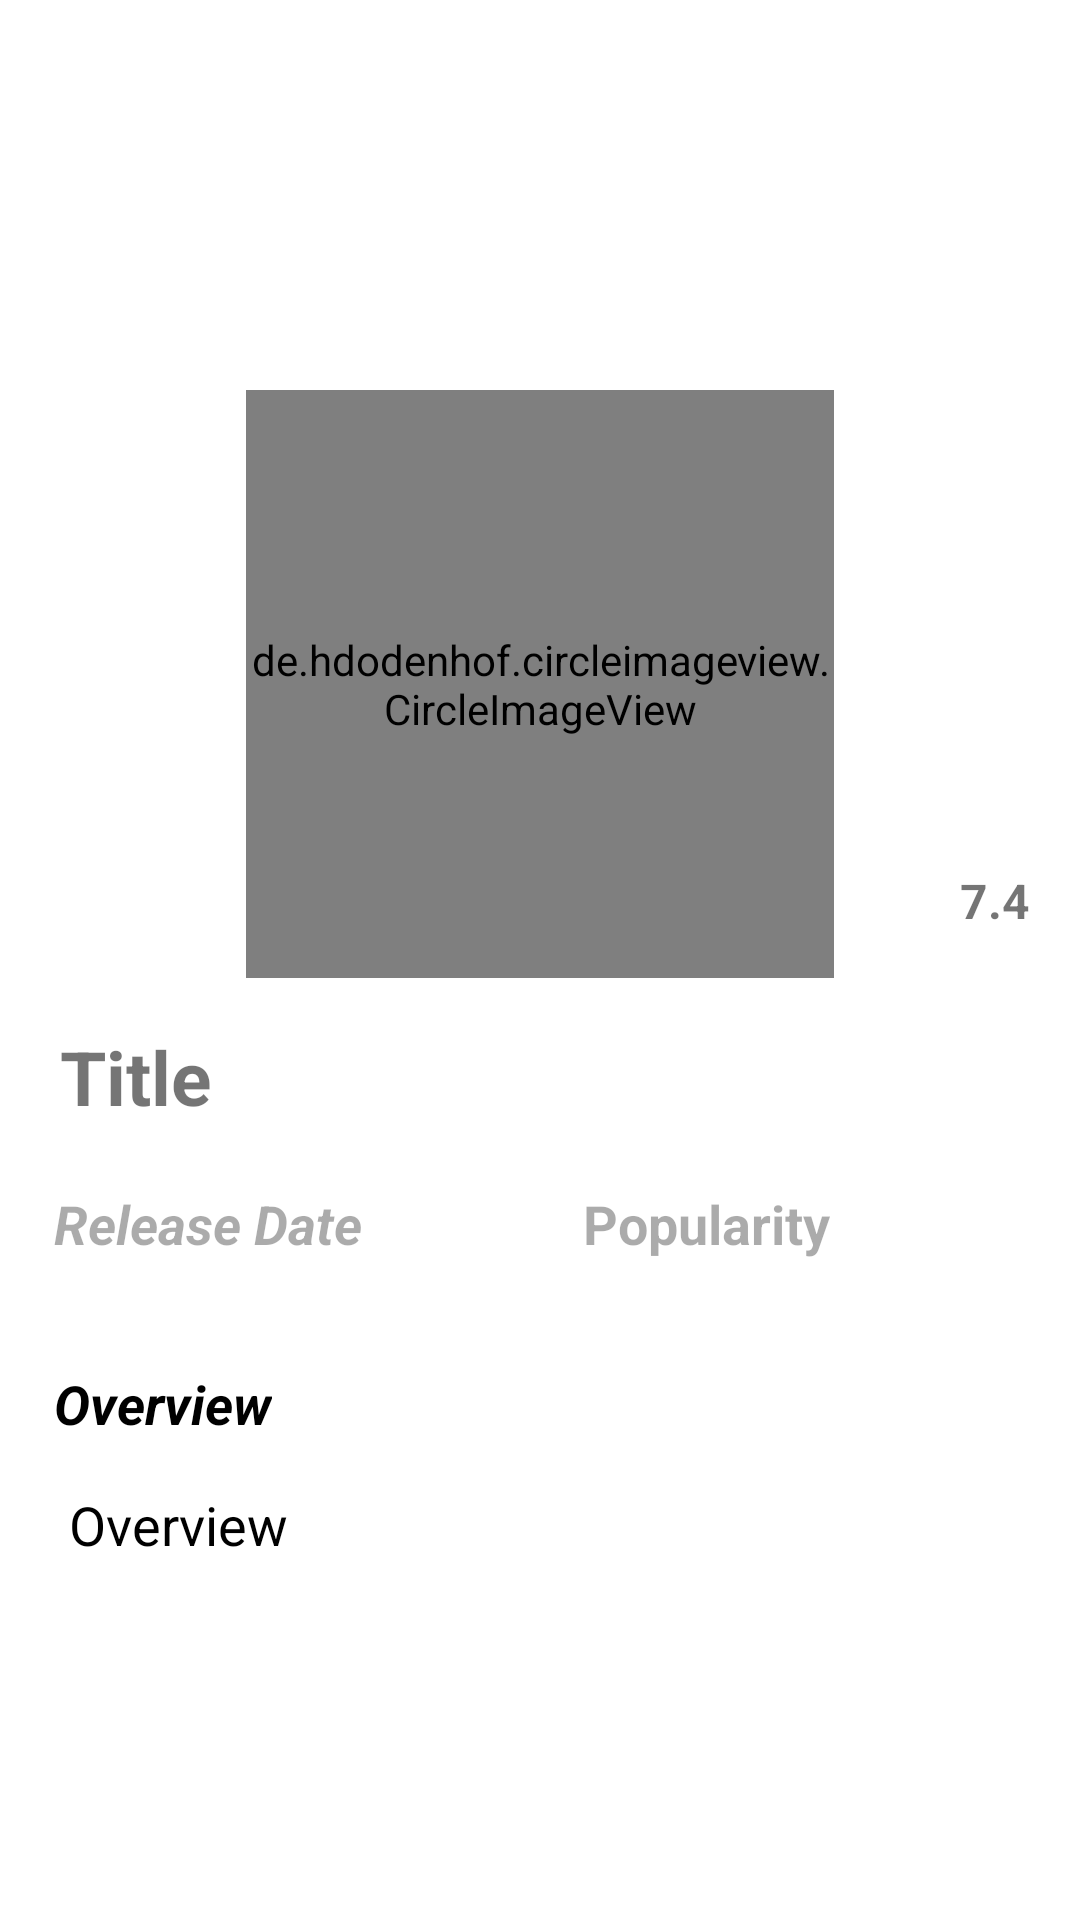

Reconstruct the res/layout file that produces this screen, plus the resources it refers to.
<!-- AndroidManifest.xml: application theme Theme.Bootcampweek5 -->
<!-- res/layout/fragment_detail.xml -->
<?xml version="1.0" encoding="utf-8"?>
<androidx.core.widget.NestedScrollView xmlns:android="http://schemas.android.com/apk/res/android"
    xmlns:app="http://schemas.android.com/apk/res-auto"
    xmlns:tools="http://schemas.android.com/tools"
    android:layout_width="match_parent"
    android:layout_height="match_parent">

    <androidx.constraintlayout.widget.ConstraintLayout
        android:layout_width="match_parent"
        android:layout_height="match_parent"
        tools:context=".ui.fragments.DetailFragment">


        <ImageView
            android:id="@+id/image_detail_backdrop"
            android:layout_width="0dp"
            android:layout_height="250dp"
            android:scaleType="fitXY"
            app:layout_constraintEnd_toEndOf="parent"
            app:layout_constraintHorizontal_bias="0.0"
            app:layout_constraintStart_toStartOf="parent"
            app:layout_constraintTop_toTopOf="parent"
            tools:src="@tools:sample/avatars" />

        <de.hdodenhof.circleimageview.CircleImageView
            android:id="@+id/image_detail_poster"
            android:layout_width="196dp"
            android:layout_height="196dp"
            android:layout_marginTop="130dp"
            app:civ_border_color="#FF000000"
            app:civ_border_width="2dp"
            app:layout_constraintEnd_toEndOf="parent"
            app:layout_constraintStart_toStartOf="parent"
            app:layout_constraintTop_toTopOf="@+id/image_detail_backdrop"
            tools:src="@tools:sample/backgrounds/scenic" />

        <TextView
            android:id="@+id/text_detail_title"
            android:layout_width="0dp"
            android:layout_height="wrap_content"
            android:layout_marginStart="10dp"
            android:layout_marginTop="16dp"
            android:layout_marginEnd="8dp"
            android:paddingLeft="10dp"
            android:paddingRight="10dp"
            android:text="Title"
            android:textSize="25sp"
            android:textStyle="bold"
            app:layout_constraintEnd_toEndOf="parent"
            app:layout_constraintStart_toStartOf="parent"
            app:layout_constraintTop_toBottomOf="@+id/image_detail_poster" />

        <androidx.constraintlayout.widget.ConstraintLayout
            android:id="@+id/constraintLayout"
            android:layout_width="0dp"
            android:layout_height="40dp"
            android:layout_marginStart="10dp"
            android:layout_marginTop="12dp"
            android:layout_marginEnd="10dp"
            android:background="@drawable/bg_card"
            android:paddingBottom="5dp"
            app:layout_constraintEnd_toEndOf="parent"
            app:layout_constraintHorizontal_bias="0.0"
            app:layout_constraintStart_toStartOf="parent"
            app:layout_constraintTop_toBottomOf="@+id/text_detail_title">

            <TextView
                android:id="@+id/text_details_releasedate"
                android:layout_width="wrap_content"
                android:layout_height="wrap_content"
                android:layout_marginStart="8dp"
                android:layout_marginTop="8dp"
                android:text="Release Date"
                android:textColor="#54000000"
                android:textSize="18sp"
                android:textStyle="bold|italic"
                app:layout_constraintHorizontal_chainStyle="packed"
                app:layout_constraintStart_toStartOf="parent"
                app:layout_constraintTop_toTopOf="parent" />

            <TextView
                android:id="@+id/text_details_popularity"
                android:layout_width="wrap_content"
                android:layout_height="wrap_content"
                android:layout_marginTop="8dp"
                android:text="Popularity"
                android:textColor="#54000000"
                android:textSize="18sp"
                android:textStyle="bold"
                app:layout_constraintEnd_toEndOf="parent"
                app:layout_constraintStart_toEndOf="@+id/text_details_releasedate"
                app:layout_constraintTop_toTopOf="parent" />



        </androidx.constraintlayout.widget.ConstraintLayout>

        <androidx.constraintlayout.widget.ConstraintLayout
            android:id="@+id/cardView"
            android:paddingBottom="8dp"
            android:layout_width="0dp"
            android:layout_height="wrap_content"
            android:layout_marginStart="10dp"
            android:layout_marginTop="20dp"
            android:layout_marginEnd="10dp"
            android:background="@drawable/bg_card"
            app:layout_constraintEnd_toEndOf="parent"
            app:layout_constraintStart_toStartOf="parent"
            app:layout_constraintTop_toBottomOf="@+id/constraintLayout">

            <TextView
                android:id="@+id/textView"
                android:layout_width="wrap_content"
                android:layout_height="wrap_content"
                android:layout_marginStart="8dp"
                android:layout_marginTop="8dp"
                android:text="Overview"
                android:textColor="@color/black"
                android:textSize="18sp"
                android:textStyle="bold|italic"
                app:layout_constraintStart_toStartOf="parent"
                app:layout_constraintTop_toTopOf="parent" />

            <TextView
                android:id="@+id/text_detail_overview"
                android:layout_width="0dp"
                android:layout_height="wrap_content"
                android:layout_marginStart="8dp"
                android:layout_marginTop="16dp"
                android:layout_marginEnd="8dp"
                android:paddingLeft="5dp"
                android:paddingRight="5dp"
                android:text="Overview"
                android:textColor="@color/black"
                android:textSize="18sp"
                app:layout_constraintBottom_toBottomOf="parent"
                app:layout_constraintEnd_toEndOf="parent"
                app:layout_constraintStart_toStartOf="parent"
                app:layout_constraintTop_toBottomOf="@+id/textView" />

        </androidx.constraintlayout.widget.ConstraintLayout>

        <ImageView
            android:id="@+id/btn_fab"
            android:layout_width="33dp"
            android:layout_height="33dp"
            android:layout_marginTop="8dp"
            android:layout_marginEnd="35dp"
            android:src="@drawable/ic_baseline_star_border_24"
            app:layout_constraintBottom_toTopOf="@+id/text_detail_title"
            app:layout_constraintEnd_toEndOf="parent"
            app:layout_constraintHorizontal_chainStyle="packed"
            app:layout_constraintStart_toEndOf="@+id/image_detail_poster"
            app:layout_constraintTop_toBottomOf="@+id/image_detail_backdrop" />


        <TextView
            android:id="@+id/text_details_vote"
            android:layout_width="wrap_content"
            android:layout_height="wrap_content"
            android:gravity="center_horizontal"
            android:text="7.4"
            android:layout_marginEnd="15dp"
            android:textSize="16sp"
            android:textStyle="bold"
            app:layout_constraintBottom_toBottomOf="@id/btn_fab"
            app:layout_constraintEnd_toEndOf="parent"
            app:layout_constraintStart_toEndOf="@id/btn_fab"
            app:layout_constraintTop_toTopOf="@+id/btn_fab" />

        <ImageView
            android:id="@+id/btn_back_detail"
            android:layout_width="35dp"
            android:layout_height="35dp"
            android:layout_marginStart="10dp"
            android:layout_marginTop="10dp"
            app:layout_constraintStart_toStartOf="parent"
            app:layout_constraintTop_toTopOf="parent"
            app:srcCompat="@drawable/ic_baseline_arrow_back_ios_24" />


    </androidx.constraintlayout.widget.ConstraintLayout>

</androidx.core.widget.NestedScrollView>
<!-- resources referenced by this layout -->
<resources>
  <!-- drawable bg_card (drawable-v24) -->
  <?xml version="1.0" encoding="utf-8"?>
  <shape xmlns:android="http://schemas.android.com/apk/res/android"
      android:shape="rectangle">
  
      <corners android:radius="10dp"/>
      <stroke android:color="@color/black"/>
      <solid android:color="@color/white"/>
  
  </shape>
  <style name="Theme.Bootcampweek5" parent="Theme.MaterialComponents.DayNight.DarkActionBar">
          
          <item name="colorPrimary">@color/purple_500</item>
          <item name="colorPrimaryVariant">@color/purple_700</item>
          <item name="colorOnPrimary">@color/white</item>
          
          <item name="colorSecondary">@color/teal_200</item>
          <item name="colorSecondaryVariant">@color/teal_700</item>
          <item name="colorOnSecondary">@color/black</item>
          
          <item name="android:statusBarColor" tools:targetApi="l">?attr/colorPrimaryVariant</item>
          
      </style>
  <!-- not gathered from this repository: default colours our renderer supplied (Android Studio template values) -->
  <color name="purple_500">#FF6200EE</color>
  <color name="purple_700">#FF3700B3</color>
  <color name="teal_200">#FF03DAC5</color>
  <color name="teal_700">#FF018786</color>
  <color name="black">#FF000000</color>
  <color name="white">#FFFFFFFF</color>
</resources>
